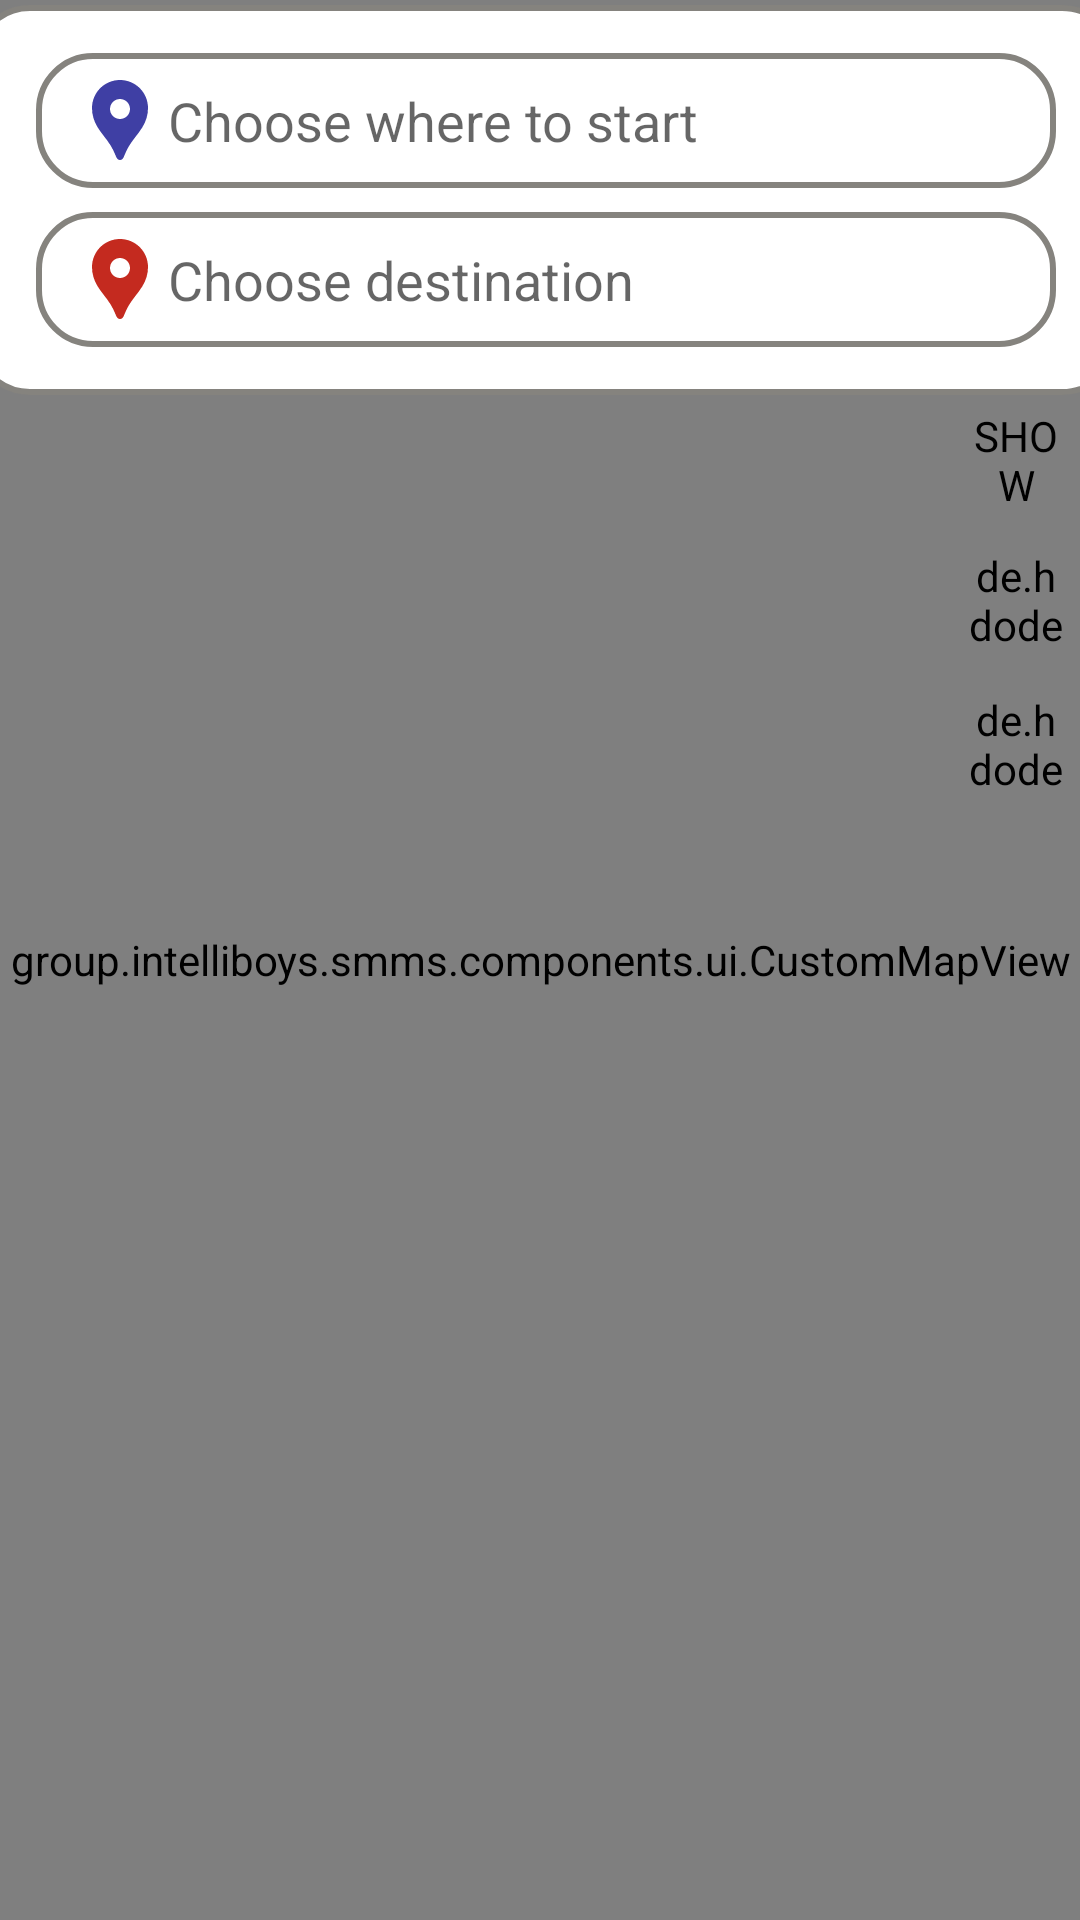

Reconstruct the res/layout file that produces this screen, plus the resources it refers to.
<!-- AndroidManifest.xml: application theme Theme.SMMS -->
<!-- res/layout/fragment_home.xml -->
<?xml version="1.0" encoding="utf-8"?>
<androidx.constraintlayout.widget.ConstraintLayout xmlns:android="http://schemas.android.com/apk/res/android"
    xmlns:app="http://schemas.android.com/apk/res-auto"
    xmlns:tools="http://schemas.android.com/tools"
    android:layout_width="match_parent"
    android:layout_height="match_parent"
    tools:context=".fragments.dashboard_menu.HomeFragment">

    <group.intelliboys.smms.components.ui.CustomMapView
        android:id="@+id/home_map"
        android:layout_width="match_parent"
        android:layout_height="match_parent" />

    <de.hdodenhof.circleimageview.CircleImageView
        android:id="@+id/drivingBtn"
        android:layout_width="32dp"
        android:layout_height="32dp"
        android:src="@drawable/car_icon"
        app:layout_constraintBottom_toBottomOf="parent"
        app:layout_constraintEnd_toEndOf="parent"
        app:layout_constraintHorizontal_bias="0.984"
        app:layout_constraintStart_toStartOf="parent"
        app:layout_constraintTop_toBottomOf="@+id/navigateBtn"
        app:layout_constraintVertical_bias="0.041" />

    <androidx.constraintlayout.widget.ConstraintLayout
        android:id="@+id/navigateContainer"
        android:layout_width="382dp"
        android:layout_height="130dp"
        android:layout_marginTop="-10dp"
        android:background="@drawable/custom_input"
        android:orientation="vertical"
        app:layout_constraintBottom_toBottomOf="parent"
        app:layout_constraintEnd_toEndOf="parent"
        app:layout_constraintHorizontal_bias="0.428"
        app:layout_constraintStart_toStartOf="parent"
        app:layout_constraintTop_toTopOf="parent"
        app:layout_constraintVertical_bias="0.022">

        <AutoCompleteTextView
            android:id="@+id/startPoint"
            android:layout_width="340dp"
            android:layout_height="45dp"
            android:layout_marginTop="16dp"
            android:layout_weight="1"
            android:autofillHints=""
            android:background="@drawable/custom_input"
            android:drawableStart="@drawable/ic_start_pin"
            android:ems="10"
            android:hint="@string/choose_where_to_start"
            android:inputType="textNoSuggestions"
            android:paddingStart="12dp"
            android:paddingEnd="18dp"
            app:layout_constraintEnd_toEndOf="parent"
            app:layout_constraintStart_toStartOf="parent"
            app:layout_constraintTop_toTopOf="parent"
            tools:ignore="RtlSymmetry" />

        <AutoCompleteTextView
            android:id="@+id/endPoint"
            android:layout_width="340dp"
            android:layout_height="45dp"
            android:layout_weight="1"
            android:autofillHints=""
            android:background="@drawable/custom_input"
            android:drawableStart="@drawable/ic_end_pin"
            android:ems="10"
            android:hint="@string/choose_destination"
            android:inputType="textNoSuggestions"
            android:paddingStart="12dp"
            android:paddingEnd="18dp"
            app:layout_constraintBottom_toBottomOf="parent"
            app:layout_constraintEnd_toEndOf="parent"
            app:layout_constraintStart_toStartOf="parent"
            app:layout_constraintTop_toBottomOf="@+id/startPoint"
            app:layout_constraintVertical_bias="0.333"
            tools:ignore="RtlSymmetry" />

    </androidx.constraintlayout.widget.ConstraintLayout>

    <de.hdodenhof.circleimageview.CircleImageView
        android:id="@+id/show_location_btn"
        android:layout_width="32dp"
        android:layout_height="32dp"
        android:contentDescription="@string/show_my_location"
        android:src="@drawable/ic_my_location"
        app:civ_border_color="@color/black"
        app:civ_border_width="1dp"
        app:layout_constraintBottom_toBottomOf="parent"
        app:layout_constraintEnd_toEndOf="parent"
        app:layout_constraintHorizontal_bias="0.984"
        app:layout_constraintStart_toStartOf="parent"
        app:layout_constraintTop_toTopOf="parent"
        app:layout_constraintVertical_bias="0.223" />

    <de.hdodenhof.circleimageview.CircleImageView
        android:id="@+id/navigateBtn"
        android:layout_width="32dp"
        android:layout_height="32dp"
        android:src="@drawable/ic_navigation"
        app:layout_constraintBottom_toBottomOf="parent"
        app:layout_constraintEnd_toEndOf="parent"
        app:layout_constraintHorizontal_bias="0.984"
        app:layout_constraintStart_toStartOf="parent"
        app:layout_constraintTop_toBottomOf="@+id/show_location_btn"
        app:layout_constraintVertical_bias="0.033" />

    <androidx.constraintlayout.widget.ConstraintLayout
        android:id="@+id/routeInfoContainer"
        android:layout_width="245dp"
        android:layout_height="131dp"
        android:layout_marginTop="505dp"
        android:background="@drawable/custom_input"
        android:visibility="invisible"
        app:layout_constraintBottom_toBottomOf="parent"
        app:layout_constraintEnd_toEndOf="parent"
        app:layout_constraintStart_toStartOf="parent"
        app:layout_constraintTop_toTopOf="parent"
        app:layout_constraintVertical_bias="0.9">

        <Button
            android:id="@+id/startDrivingBtn"
            android:layout_width="wrap_content"
            android:layout_height="wrap_content"
            android:layout_marginBottom="16dp"
            android:text="START DRIVING"
            android:textSize="18sp"
            app:layout_constraintBottom_toBottomOf="parent"
            app:layout_constraintEnd_toEndOf="@+id/textView6"
            app:layout_constraintHorizontal_bias="0.135"
            app:layout_constraintStart_toStartOf="@+id/textView6" />

        <TextView
            android:id="@+id/textView6"
            android:layout_width="wrap_content"
            android:layout_height="wrap_content"
            android:layout_marginBottom="4dp"
            android:text="DURATION:"
            android:textStyle="bold"
            app:layout_constraintBottom_toTopOf="@+id/startDrivingBtn"
            app:layout_constraintEnd_toStartOf="@+id/durationLbl"
            app:layout_constraintHorizontal_bias="0.0"
            app:layout_constraintStart_toStartOf="@+id/textView5" />

        <TextView
            android:id="@+id/textView5"
            android:layout_width="wrap_content"
            android:layout_height="wrap_content"
            android:layout_marginTop="16dp"
            android:text="DISTANCE:"
            android:textStyle="bold"
            app:layout_constraintBottom_toTopOf="@+id/textView6"
            app:layout_constraintEnd_toStartOf="@+id/distanceInKmLbl"
            app:layout_constraintHorizontal_bias="0.867"
            app:layout_constraintStart_toStartOf="parent"
            app:layout_constraintTop_toTopOf="parent"
            app:layout_constraintVertical_bias="0.0" />

        <TextView
            android:id="@+id/distanceInKmLbl"
            android:layout_width="70dp"
            android:layout_height="19dp"
            android:layout_marginEnd="52dp"
            android:text="value"
            android:textStyle="bold"
            app:layout_constraintBottom_toTopOf="@+id/durationLbl"
            app:layout_constraintEnd_toEndOf="parent"
            app:layout_constraintTop_toTopOf="@+id/textView5"
            app:layout_constraintVertical_bias="0.0" />

        <TextView
            android:id="@+id/durationLbl"
            android:layout_width="70dp"
            android:layout_height="19dp"
            android:layout_marginEnd="52dp"
            android:text="@string/value"
            android:textStyle="bold"
            app:layout_constraintBottom_toTopOf="@+id/startDrivingBtn"
            app:layout_constraintEnd_toEndOf="parent"
            app:layout_constraintTop_toTopOf="@+id/textView6"
            app:layout_constraintVertical_bias="0.0" />
    </androidx.constraintlayout.widget.ConstraintLayout>

</androidx.constraintlayout.widget.ConstraintLayout>
<!-- resources referenced by this layout -->
<resources>
  <color name="black">#000000</color>
  <!-- drawable car_icon (drawable) -->
  <vector xmlns:android="http://schemas.android.com/apk/res/android" android:height="24dp" android:tint="#1E1D1D" android:viewportHeight="24" android:viewportWidth="24" android:width="24dp">
        
      <path android:fillColor="@android:color/white" android:pathData="M18.92,6.01C18.72,5.42 18.16,5 17.5,5h-11c-0.66,0 -1.21,0.42 -1.42,1.01L3,12v8c0,0.55 0.45,1 1,1h1c0.55,0 1,-0.45 1,-1v-1h12v1c0,0.55 0.45,1 1,1h1c0.55,0 1,-0.45 1,-1v-8l-2.08,-5.99zM6.5,16c-0.83,0 -1.5,-0.67 -1.5,-1.5S5.67,13 6.5,13s1.5,0.67 1.5,1.5S7.33,16 6.5,16zM17.5,16c-0.83,0 -1.5,-0.67 -1.5,-1.5s0.67,-1.5 1.5,-1.5 1.5,0.67 1.5,1.5 -0.67,1.5 -1.5,1.5zM5,11l1.5,-4.5h11L19,11L5,11z"/>
      
  </vector>
  <!-- drawable ic_end_pin (drawable) -->
  <vector xmlns:android="http://schemas.android.com/apk/res/android" android:height="32dp" android:tint="#c42a1f" android:viewportHeight="24" android:viewportWidth="24" android:width="32dp">
        
      <path android:fillColor="@android:color/white" android:pathData="M12,2L12,2C8.13,2 5,5.13 5,9c0,1.74 0.5,3.37 1.41,4.84c0.95,1.54 2.2,2.86 3.16,4.4c0.47,0.75 0.81,1.45 1.17,2.26C11,21.05 11.21,22 12,22h0c0.79,0 1,-0.95 1.25,-1.5c0.37,-0.81 0.7,-1.51 1.17,-2.26c0.96,-1.53 2.21,-2.85 3.16,-4.4C18.5,12.37 19,10.74 19,9C19,5.13 15.87,2 12,2zM12,11.75c-1.38,0 -2.5,-1.12 -2.5,-2.5s1.12,-2.5 2.5,-2.5s2.5,1.12 2.5,2.5S13.38,11.75 12,11.75z"/>
      
  </vector>
  <!-- drawable ic_my_location (drawable) -->
  <vector xmlns:android="http://schemas.android.com/apk/res/android" android:height="32dp" android:tint="#383838" android:viewportHeight="24" android:viewportWidth="24" android:width="32dp">
        
      <path android:fillColor="@android:color/white" android:pathData="M12,8c-2.21,0 -4,1.79 -4,4s1.79,4 4,4 4,-1.79 4,-4 -1.79,-4 -4,-4zM20.94,11c-0.46,-4.17 -3.77,-7.48 -7.94,-7.94L13,1h-2v2.06C6.83,3.52 3.52,6.83 3.06,11L1,11v2h2.06c0.46,4.17 3.77,7.48 7.94,7.94L11,23h2v-2.06c4.17,-0.46 7.48,-3.77 7.94,-7.94L23,13v-2h-2.06zM12,19c-3.87,0 -7,-3.13 -7,-7s3.13,-7 7,-7 7,3.13 7,7 -3.13,7 -7,7z"/>
      
  </vector>
  <!-- drawable ic_navigation (drawable) -->
  <vector xmlns:android="http://schemas.android.com/apk/res/android" android:height="32dp" android:tint="#2A2929" android:viewportHeight="24" android:viewportWidth="24" android:width="32dp">
        
      <path android:fillColor="@android:color/white" android:pathData="M12,1C5.93,1 1,5.93 1,12s4.93,11 11,11 11,-4.93 11,-11S18.07,1 12,1zM15.57,17L12,15.42 8.43,17l-0.37,-0.37L12,7l3.95,9.63 -0.38,0.37z"/>
      
  </vector>
  <!-- drawable ic_start_pin (drawable) -->
  <vector xmlns:android="http://schemas.android.com/apk/res/android" android:height="32dp" android:tint="#3F3FA4" android:viewportHeight="24" android:viewportWidth="24" android:width="32dp">
        
      <path android:fillColor="@android:color/white" android:pathData="M12,2L12,2C8.13,2 5,5.13 5,9c0,1.74 0.5,3.37 1.41,4.84c0.95,1.54 2.2,2.86 3.16,4.4c0.47,0.75 0.81,1.45 1.17,2.26C11,21.05 11.21,22 12,22h0c0.79,0 1,-0.95 1.25,-1.5c0.37,-0.81 0.7,-1.51 1.17,-2.26c0.96,-1.53 2.21,-2.85 3.16,-4.4C18.5,12.37 19,10.74 19,9C19,5.13 15.87,2 12,2zM12,11.75c-1.38,0 -2.5,-1.12 -2.5,-2.5s1.12,-2.5 2.5,-2.5s2.5,1.12 2.5,2.5S13.38,11.75 12,11.75z"/>
      
  </vector>
  <string name="choose_destination">Choose destination</string>
  <string name="choose_where_to_start">Choose where to start</string>
  <string name="show_my_location">SHOW MY LOCATION</string>
  <string name="value">value</string>
  <color name="white">#FFFFFFFF</color>
  <color name="purple_500">#FF6200EE</color>
  <color name="purple_700">#FF3700B3</color>
  <color name="teal_200">#FF03DAC5</color>
  <color name="teal_700">#FF018786</color>
  <color name="colorBackground">#FFFFFF</color>
  <color name="colorTextPrimary">#000000</color>
</resources>
